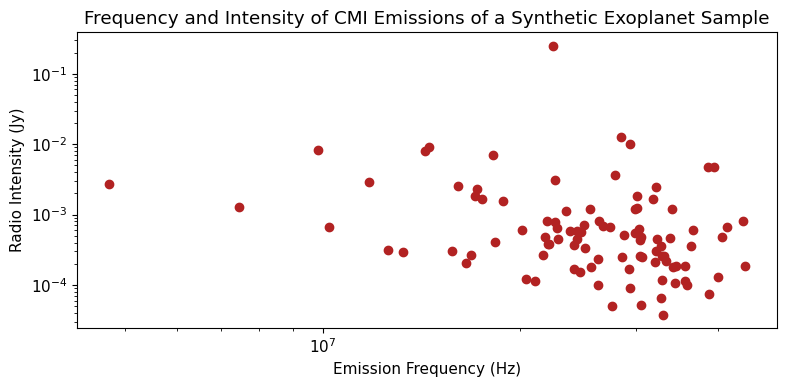

Recreate this plot in Python.
import matplotlib.pyplot as plt
import numpy as np
import matplotlib as mpl
import pandas as pd

mpl.rcParams["figure.autolayout"] = True
plt.rcParams['figure.figsize'] = [8, 4]

rc = {"font.family": "times new roman",
      "font.size": 11,
      "mathtext.fontset": "stix"}
plt.rcParams.update(rc)

mpl.rcParams['axes.prop_cycle'] = mpl.cycler(color=["firebrick", "navy", "b"])

rng = np.random.default_rng()


class Exoplanet:
    def __init__(self, semi_major_axis, magnetic_field, star_mass, star_mass_loss, distance):
        self.semi_major_axis = semi_major_axis
        self.magnetic_field = magnetic_field
        self.star_mass = star_mass
        self.star_mass_loss = star_mass_loss
        self.distance = distance

    def __repr__(self):
        return f"Exoplanet with: a={self.semi_major_axis}, Bs={self.magnetic_field}, M={self.star_mass}, Mdot={self.star_mass_loss}, D={self.distance} \n"


exoplanets = []
for i in range(100):
    a = rng.normal(0.5, 0.1)  # AU
    Bs = rng.normal(15, 5)  # gauss
    # Bs = rng.random() * 20  # gauss
    M = rng.normal(0.8, 0.3)  # solar masses
    Mdot = rng.normal(68, 10)  # e-15 solar masses
    D = rng.normal(1000, 400)  # light years
    D = D* 9.46 * 10**15 # conversion to meters
    exo = Exoplanet(a, Bs, M, Mdot, D)
    exoplanets.append(exo)

print(exoplanets)

Bj = 14  # gauss
aj = 5.204  # AU
Rj = 1  # Rj
Rmpj = 60  # Rj
M_sun = 1  # M_sun
M_sun_loss = 68  # e-15 solar masses
nuJ = 24 #MHz

v_sw = 400  # km/s
B_sw = 10 ** (-8)  # teslas

delta = 10.5

frequencies = []
intensities = []

for exo in exoplanets:

    a = exo.semi_major_axis
    B = exo.magnetic_field
    M = exo.star_mass
    Mdot = exo.star_mass_loss
    D = exo.distance

    nu = nuJ * B / Bj
    frequencies.append(nu)

    Rmp = 56*Rj* ( (B/Bj) / (aj/a) )**(1/3)
    # Lj = 7.4 * 10**22 * Bj**(2/3) * a**(2/3) * v_sw * B_sw**2
    Lj = 2.1 * 10**11

    L = (Rmp / Rmpj)**2 * (aj / a)**2 * (M/M_sun) * (Mdot/M_sun_loss) * Lj
    # print(L)

    # I = delta*L / (4*np.pi*D)**2 / nu * 10**(26)
    I = delta*L / (4*np.pi*nu*D)**2 * 10**(26)
    intensities.append(I)

frequencies = np.array(frequencies)
frequencies *= 10**6

df = pd.DataFrame({"x": frequencies,
                   "y": intensities})

plt.scatter(df.x, df.y)
plt.yscale("log")
plt.xscale("log")
plt.ylabel("Radio Intensity (Jy)")
plt.xlabel("Emission Frequency (Hz)")
plt.title("Frequency and Intensity of CMI Emissions of a Synthetic Exoplanet Sample")
plt.show()
